The GitHub repository mys3lfasfaan/Advanced_Retinal_Classification contains a labelled image folder "RFMID - Cropped" with 4 categories: ARMD, MYA, normal, TSLN. Examples follow, each with its label.

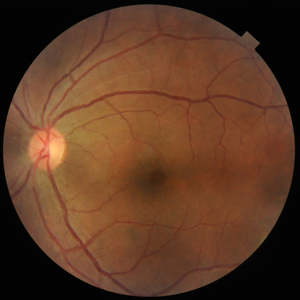
Label: normal

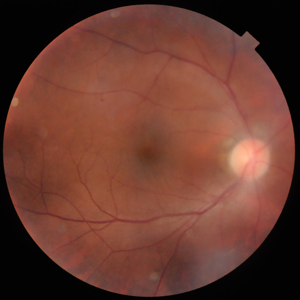
Label: normal

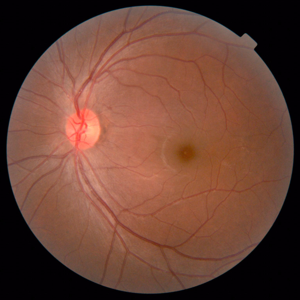
Label: normal

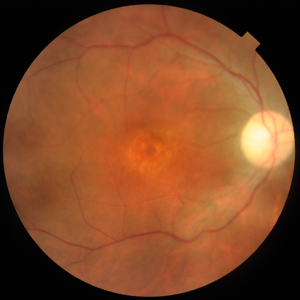
Label: ARMD

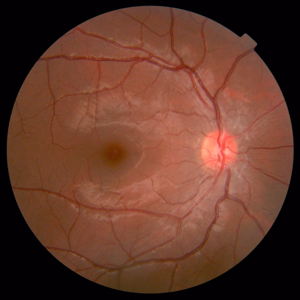
Label: normal

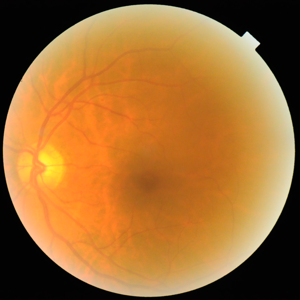
Label: TSLN
